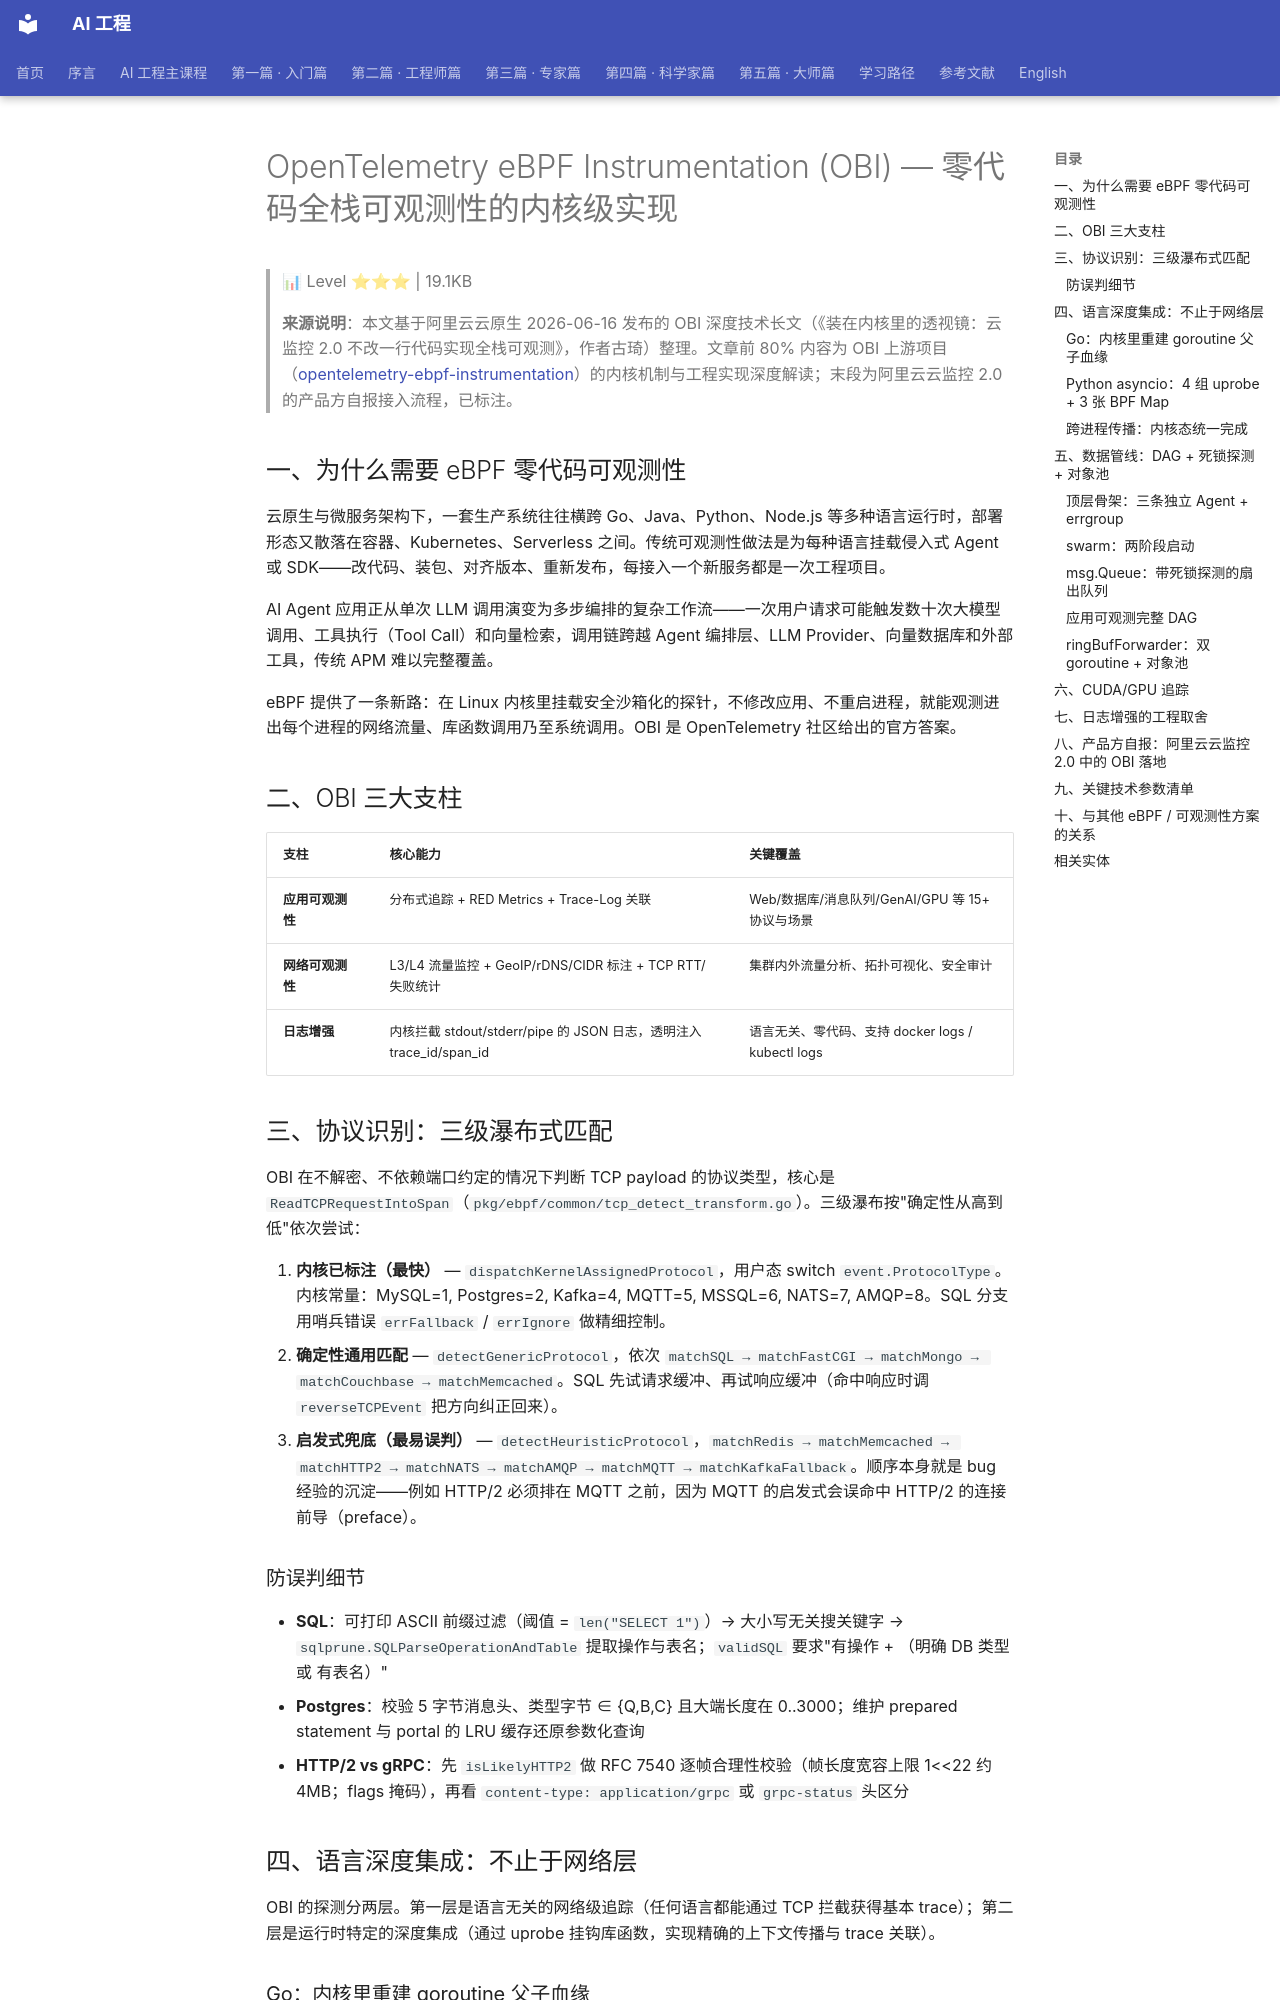

repository: QianJinGuo/wiki-book · page: ch01/118-opentelemetry-ebpf-instrumentation-obi.html · generator: mkdocs

# OpenTelemetry eBPF Instrumentation (OBI) — 零代码全栈可观测性的内核级实现

> 📊 Level ⭐⭐⭐ | 19.1KB

> **来源说明**：本文基于阿里云云原生 2026-06-16 发布的 OBI 深度技术长文（《装在内核里的透视镜：云监控 2.0 不改一行代码实现全栈可观测》，作者古琦）整理。文章前 80% 内容为 OBI 上游项目（[opentelemetry-ebpf-instrumentation](https://github.com/open-telemetry/opentelemetry-ebpf-instrumentation)）的内核机制与工程实现深度解读；末段为阿里云云监控 2.0 的产品方自报接入流程，已标注。

## 一、为什么需要 eBPF 零代码可观测性

云原生与微服务架构下，一套生产系统往往横跨 Go、Java、Python、Node.js 等多种语言运行时，部署形态又散落在容器、Kubernetes、Serverless 之间。传统可观测性做法是为每种语言挂载侵入式 Agent 或 SDK——改代码、装包、对齐版本、重新发布，每接入一个新服务都是一次工程项目。

AI Agent 应用正从单次 LLM 调用演变为多步编排的复杂工作流——一次用户请求可能触发数十次大模型调用、工具执行（Tool Call）和向量检索，调用链跨越 Agent 编排层、LLM Provider、向量数据库和外部工具，传统 APM 难以完整覆盖。

eBPF 提供了一条新路：在 Linux 内核里挂载安全沙箱化的探针，不修改应用、不重启进程，就能观测进出每个进程的网络流量、库函数调用乃至系统调用。OBI 是 OpenTelemetry 社区给出的官方答案。

## 二、OBI 三大支柱

| 支柱 | 核心能力 | 关键覆盖 |
|------|---------|---------|
| **应用可观测性** | 分布式追踪 + RED Metrics + Trace-Log 关联 | Web/数据库/消息队列/GenAI/GPU 等 15+ 协议与场景 |
| **网络可观测性** | L3/L4 流量监控 + GeoIP/rDNS/CIDR 标注 + TCP RTT/失败统计 | 集群内外流量分析、拓扑可视化、安全审计 |
| **日志增强** | 内核拦截 stdout/stderr/pipe 的 JSON 日志，透明注入 trace_id/span_id | 语言无关、零代码、支持 docker logs / kubectl logs |

## 三、协议识别：三级瀑布式匹配

OBI 在不解密、不依赖端口约定的情况下判断 TCP payload 的协议类型，核心是 `ReadTCPRequestIntoSpan`（`pkg/ebpf/common/tcp_detect_transform.go`）。三级瀑布按"确定性从高到低"依次尝试：

1. **内核已标注（最快）** — `dispatchKernelAssignedProtocol`，用户态 switch `event.ProtocolType`。内核常量：MySQL=1, Postgres=2, Kafka=4, MQTT=5, MSSQL=6, NATS=7, AMQP=8。SQL 分支用哨兵错误 `errFallback` / `errIgnore` 做精细控制。
2. **确定性通用匹配** — `detectGenericProtocol`，依次 `matchSQL → matchFastCGI → matchMongo → matchCouchbase → matchMemcached`。SQL 先试请求缓冲、再试响应缓冲（命中响应时调 `reverseTCPEvent` 把方向纠正回来）。
3. **启发式兜底（最易误判）** — `detectHeuristicProtocol`，`matchRedis → matchMemcached → matchHTTP2 → matchNATS → matchAMQP → matchMQTT → matchKafkaFallback`。顺序本身就是 bug 经验的沉淀——例如 HTTP/2 必须排在 MQTT 之前，因为 MQTT 的启发式会误命中 HTTP/2 的连接前导（preface）。

### 防误判细节

- **SQL**：可打印 ASCII 前缀过滤（阈值 = `len("SELECT 1")`）→ 大小写无关搜关键字 → `sqlprune.SQLParseOperationAndTable` 提取操作与表名；`validSQL` 要求"有操作 + （明确 DB 类型 或 有表名）"
- **Postgres**：校验 5 字节消息头、类型字节 ∈ {Q,B,C} 且大端长度在 0..3000；维护 prepared statement 与 portal 的 LRU 缓存还原参数化查询
- **HTTP/2 vs gRPC**：先 `isLikelyHTTP2` 做 RFC 7540 逐帧合理性校验（帧长度宽容上限 1<<22 约 4MB；flags 掩码），再看 `content-type: application/grpc` 或 `grpc-status` 头区分

## 四、语言深度集成：不止于网络层

OBI 的探测分两层。第一层是语言无关的网络级追踪（任何语言都能通过 TCP 拦截获得基本 trace）；第二层是运行时特定的深度集成（通过 uprobe 挂钩库函数，实现精确的上下文传播与 trace 关联）。

### Go：内核里重建 goroutine 父子血缘

Go 的 goroutine 会在 OS 线程间漂移，传统 APM 的线程本地存储完全失效。OBI 在内核里重建血缘（`bpf/gotracer/go_runtime.c` + `go_common.h`）：

- 挂钩 `runtime.newproc1` 记录创建关系并写入 LRU `ongoing_goroutines`
- 出站调用找所属入站请求时，`find_parent_goroutine` 沿父链向上回溯最多 **6 层**（深嵌套兼容 franz-go 这类 Kafka 客户端）
- 挂 `runtime.casgstatus` 跟踪状态切换，把 OBI 上下文绑定到 goroutine
